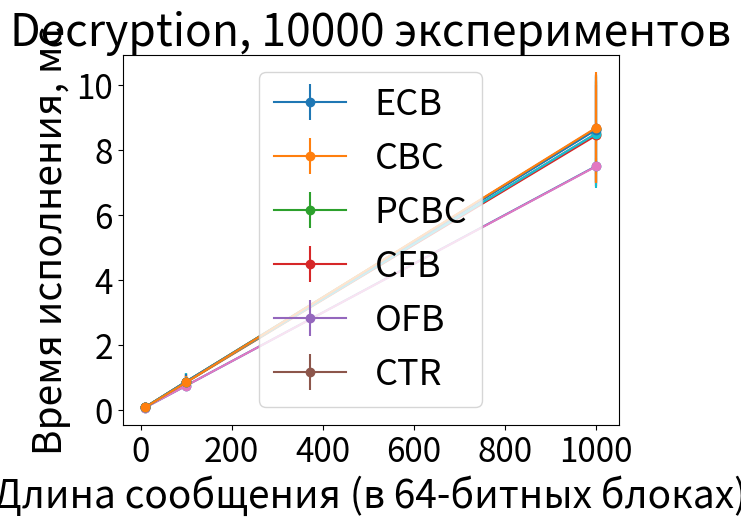

Source code (Python):
import matplotlib.pyplot as plt
import numpy as np

NumOfBlocks = [pow(10, i + 1) for i in range(3)]

# ECB (1)

ECB_encryption = np.array([0.081832, 0.755412, 7.509637])
ECB_decryption = np.array([0.081749, 0.754958, 7.500610])

ECB_encryption_std = np.array([0.012183, 0.026151, 0.254769])
ECB_decryption_std = np.array([0.011849, 0.025180, 0.177836])

# CBC (2)

CBC_encryption = np.array([0.089082, 0.857085, 8.479485])
CBC_decryption = np.array([0.089053, 0.860029, 8.515597])

CBC_encryption_std = np.array([0.026347, 0.239483, 1.608684])
CBC_decryption_std = np.array([0.025638, 0.241172, 1.607775])

# PCBC (3)

PCBC_encryption = np.array([0.093276, 0.877241, 8.654829])
PCBC_decryption = np.array([0.093167, 0.877875, 8.658609])

PCBC_encryption_std = np.array([0.031211, 0.256998, 1.672714])
PCBC_decryption_std = np.array([0.030999, 0.253920, 1.637694])

# CFB (4)

CFB_encryption = np.array([0.088713, 0.880506, 8.453465])
CFB_decryption = np.array([0.088544, 0.879843, 8.508793])

CFB_encryption_std = np.array([0.025634, 0.278133, 1.566999])
CFB_decryption_std = np.array([0.025157, 0.263218, 1.660604])

# OFB (5)

OFB_encryption = np.array([0.087837, 0.878865, 8.638903])
OFB_decryption = np.array([0.087913, 0.879435, 8.627442])

OFB_encryption_std = np.array([0.025665, 0.242433, 1.668572])
OFB_decryption_std = np.array([0.027389, 0.245298, 1.616948])

# CTR (6)

CTR_encryption = np.array([0.088141, 0.859550, 8.672700])
CTR_decryption = np.array([0.088028, 0.858267, 8.689559])

CTR_encryption_std = np.array([0.024825, 0.205662, 1.684348])
CTR_decryption_std = np.array([0.023391, 0.205526, 1.708839])

plt.title("Encryption, 10000 экспериментов", size=32)
plt.xlabel('Длина сообщения (в 64-битных блоках)', size=28)
plt.ylabel('Время исполнения, мс', size=28)
plt.grid()
plt.xticks(fontsize=24)
plt.yticks(fontsize=24)
plt.errorbar(NumOfBlocks, ECB_encryption, yerr=ECB_encryption_std, fmt='-o')
plt.errorbar(NumOfBlocks, CBC_encryption, yerr=CBC_encryption_std, fmt='-o')
plt.errorbar(NumOfBlocks, PCBC_encryption, yerr=PCBC_encryption_std, fmt='-o')
plt.errorbar(NumOfBlocks, CFB_encryption, yerr=CFB_encryption_std, fmt='-o')
plt.errorbar(NumOfBlocks, OFB_encryption, yerr=OFB_encryption_std, fmt='-o')
plt.errorbar(NumOfBlocks, CTR_encryption, yerr=CTR_encryption_std, fmt='-o')
plt.legend(['ECB', 'CBC', 'PCBC', 'CFB', 'OFB', 'CTR'], prop={'size': 26})
plt.show()

plt.title("Decryption, 10000 экспериментов", size=32)
plt.xlabel('Длина сообщения (в 64-битных блоках)', size=28)
plt.ylabel('Время исполнения, мс', size=28)
plt.grid()
plt.xticks(fontsize=24)
plt.yticks(fontsize=24)
plt.errorbar(NumOfBlocks, ECB_decryption, yerr=ECB_decryption_std, fmt='-o')
plt.errorbar(NumOfBlocks, CBC_decryption, yerr=CBC_decryption_std, fmt='-o')
plt.errorbar(NumOfBlocks, PCBC_decryption, yerr=PCBC_decryption_std, fmt='-o')
plt.errorbar(NumOfBlocks, CFB_decryption, yerr=CFB_decryption_std, fmt='-o')
plt.errorbar(NumOfBlocks, OFB_decryption, yerr=OFB_decryption_std, fmt='-o')
plt.errorbar(NumOfBlocks, CTR_decryption, yerr=CTR_decryption_std, fmt='-o')
plt.legend(['ECB', 'CBC', 'PCBC', 'CFB', 'OFB', 'CTR'], prop={'size': 26})
plt.show()